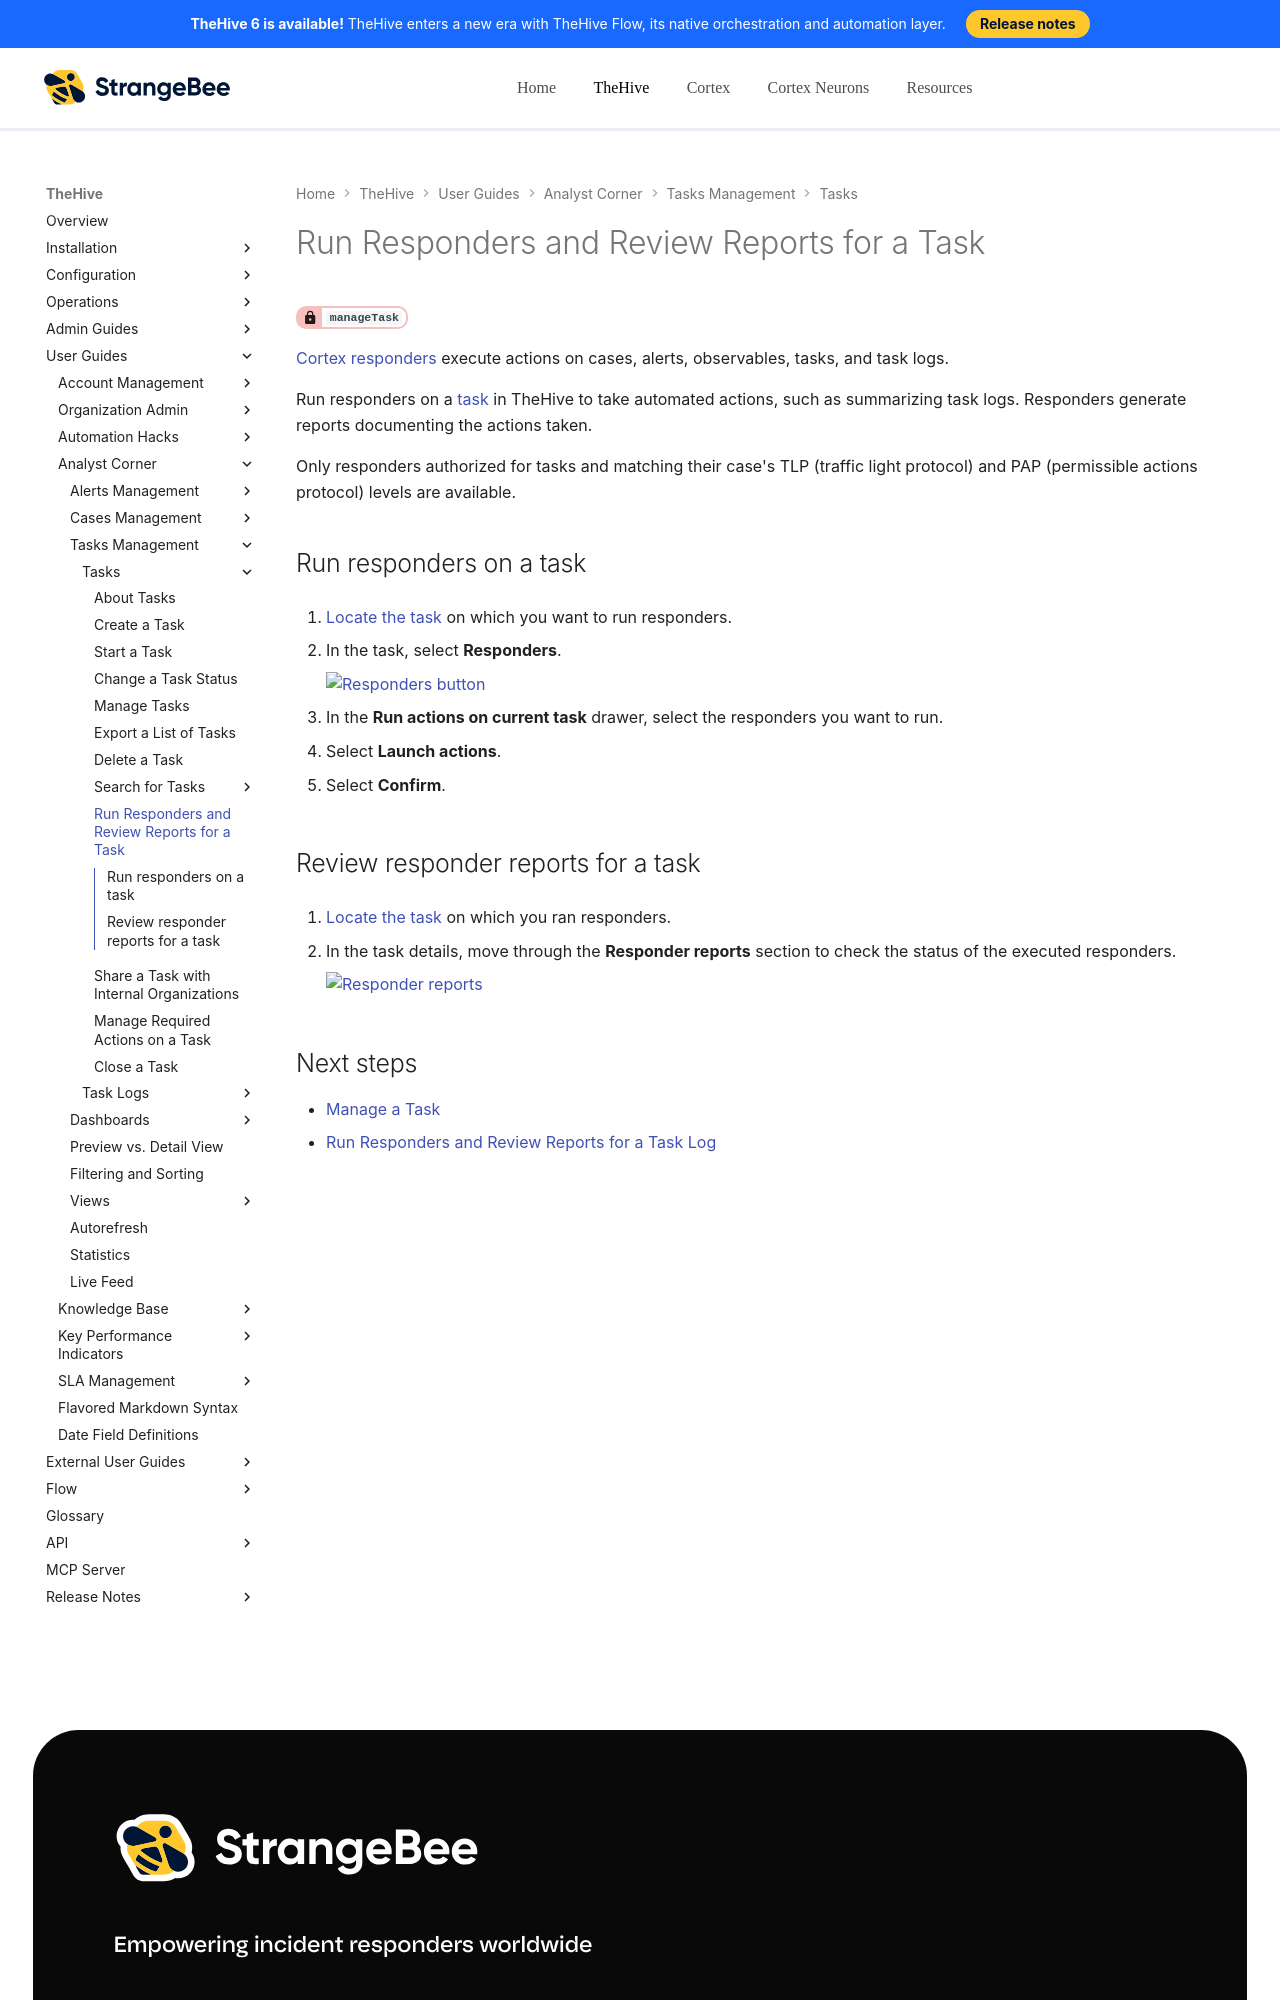

repository: StrangeBeeCorp/docs · page: thehive/user-guides/analyst-corner/tasks/run-responders-on-a-task/index.html · generator: mkdocs

# Run Responders and Review Reports for a Task

<!-- md:permission `manageTask` -->

[Cortex responders](../../../administration/cortex/about-cortex.md) execute actions on cases, alerts, observables, tasks, and task logs.

Run responders on a [task](about-tasks.md) in TheHive to take automated actions, such as summarizing task logs. Responders generate reports documenting the actions taken.

Only responders authorized for tasks and matching their case's TLP (traffic light protocol) and PAP (permissible actions protocol) levels are available.

## Run responders on a task

1. [Locate the task](./search-for-tasks/find-a-task.md) on which you want to run responders.

2. In the task, select **Responders**.

    ![Responders button](../../../images/user-guides/organization/configure-organization/manage-functions/responders-button.png)

3. In the **Run actions on current task** drawer, select the responders you want to run.

4. Select **Launch actions**.

5. Select **Confirm**.
